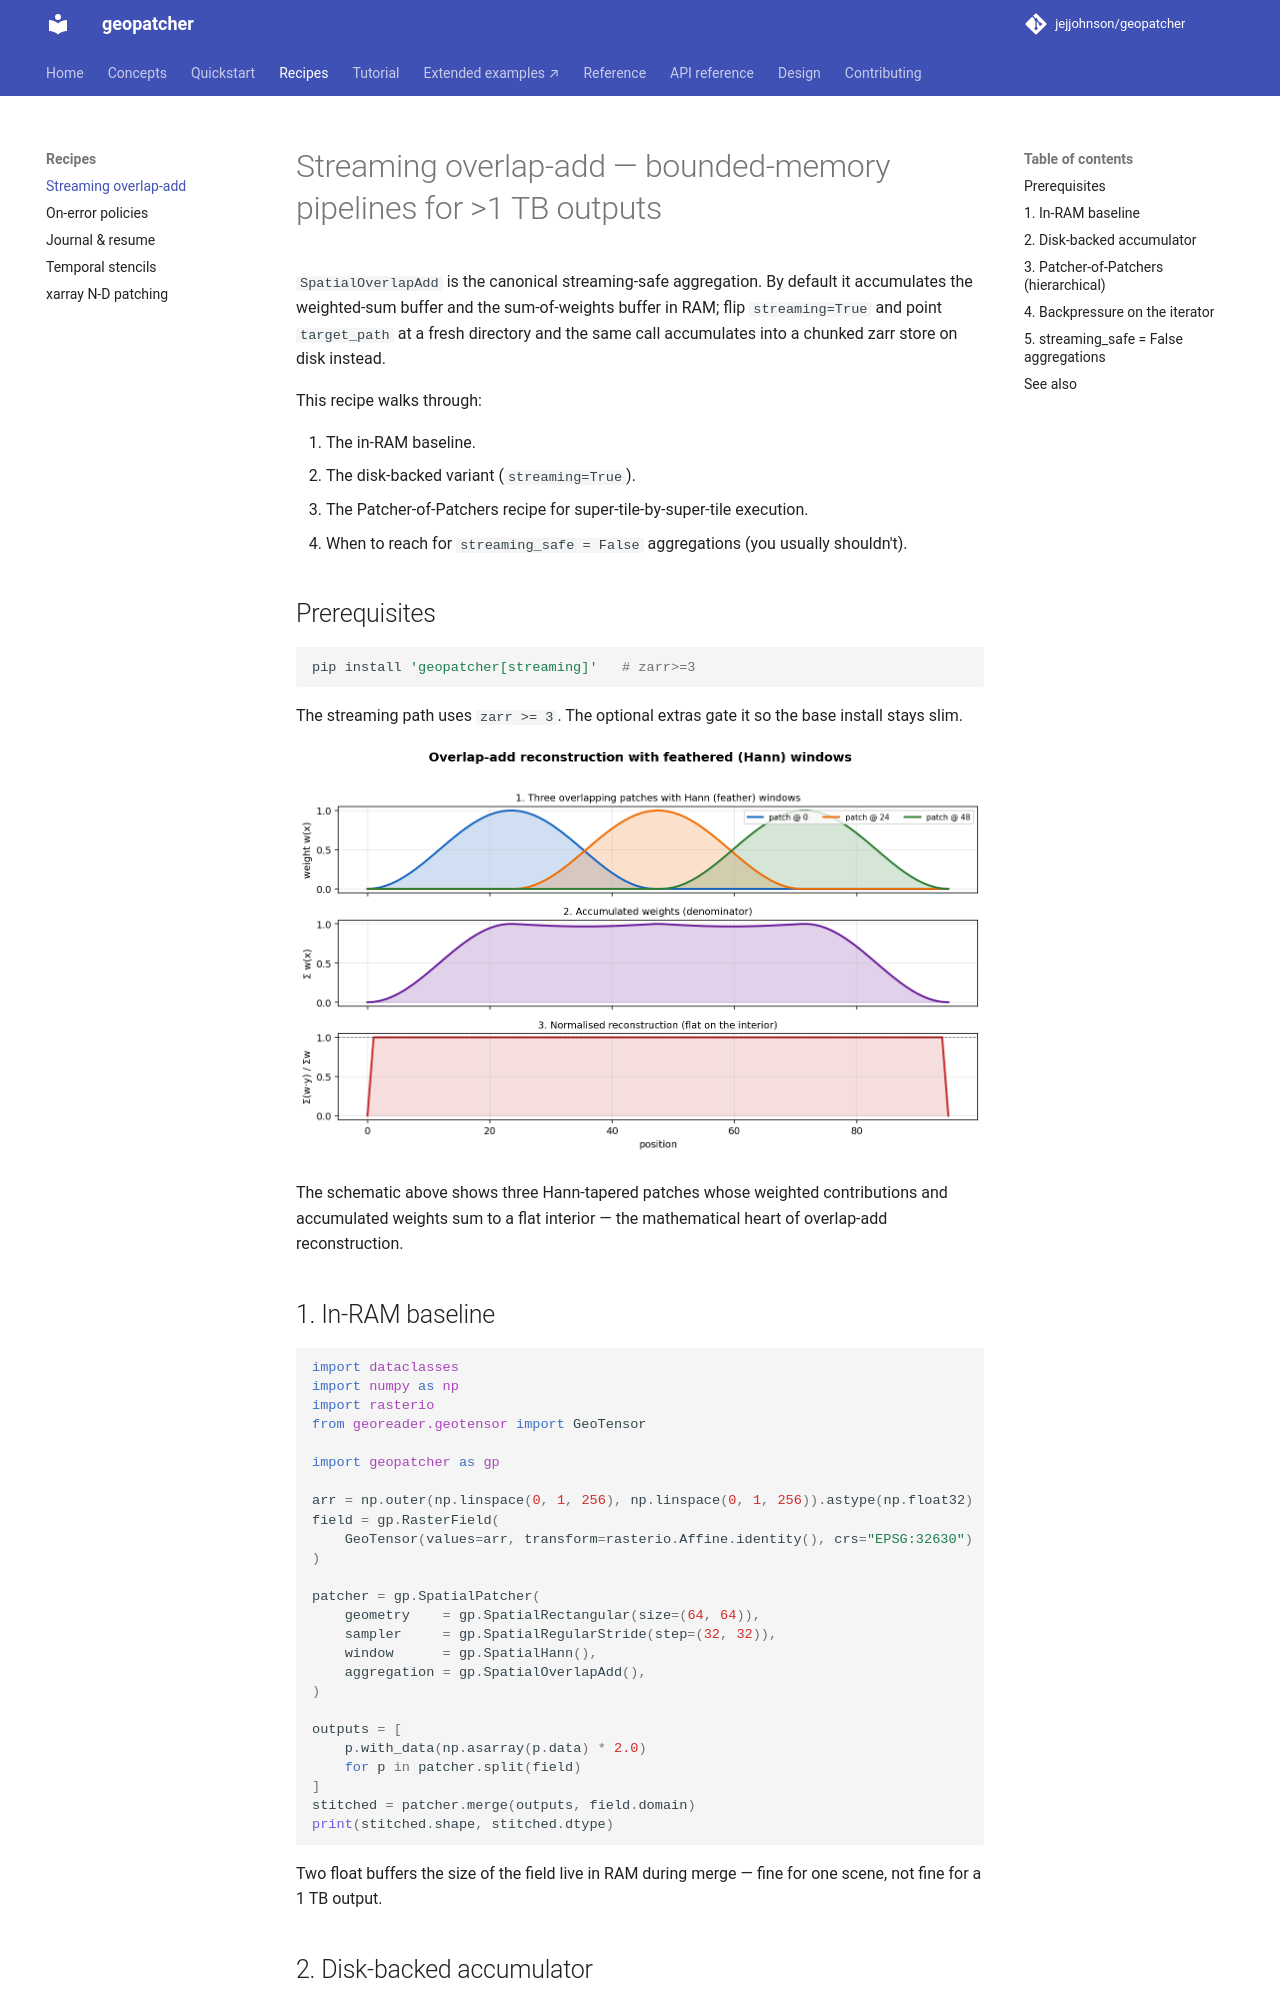

repository: jejjohnson/geopatcher · page: recipes/streaming-overlap-add/index.html · generator: mkdocs

# Streaming overlap-add — bounded-memory pipelines for >1 TB outputs

`SpatialOverlapAdd` is the canonical streaming-safe aggregation. By
default it accumulates the weighted-sum buffer and the sum-of-weights
buffer in RAM; flip `streaming=True` and point `target_path` at a fresh
directory and the same call accumulates into a chunked zarr store on
disk instead.

This recipe walks through:

1. The in-RAM baseline.
2. The disk-backed variant (`streaming=True`).
3. The Patcher-of-Patchers recipe for super-tile-by-super-tile execution.
4. When to reach for `streaming_safe = False` aggregations (you usually
   shouldn't).

## Prerequisites

```bash
pip install 'geopatcher[streaming]'   # zarr>=3
```

The streaming path uses `zarr >= 3`. The optional extras gate it so the
base install stays slim.

![Overlap-add reconstruction with feathered Hann windows](../assets/overlap-add.png)

The schematic above shows three Hann-tapered patches whose weighted
contributions and accumulated weights sum to a flat interior — the
mathematical heart of overlap-add reconstruction.

## 1. In-RAM baseline

```python
import dataclasses
import numpy as np
import rasterio
from georeader.geotensor import GeoTensor

import geopatcher as gp

arr = np.outer(np.linspace(0, 1, 256), np.linspace(0, 1, 256)).astype(np.float32)
field = gp.RasterField(
    GeoTensor(values=arr, transform=rasterio.Affine.identity(), crs="EPSG:32630")
)

patcher = gp.SpatialPatcher(
    geometry    = gp.SpatialRectangular(size=(64, 64)),
    sampler     = gp.SpatialRegularStride(step=(32, 32)),
    window      = gp.SpatialHann(),
    aggregation = gp.SpatialOverlapAdd(),
)

outputs = [
    p.with_data(np.asarray(p.data) * 2.0)
    for p in patcher.split(field)
]
stitched = patcher.merge(outputs, field.domain)
print(stitched.shape, stitched.dtype)
```

Two float buffers the size of the field live in RAM during merge —
fine for one scene, not fine for a 1 TB output.
